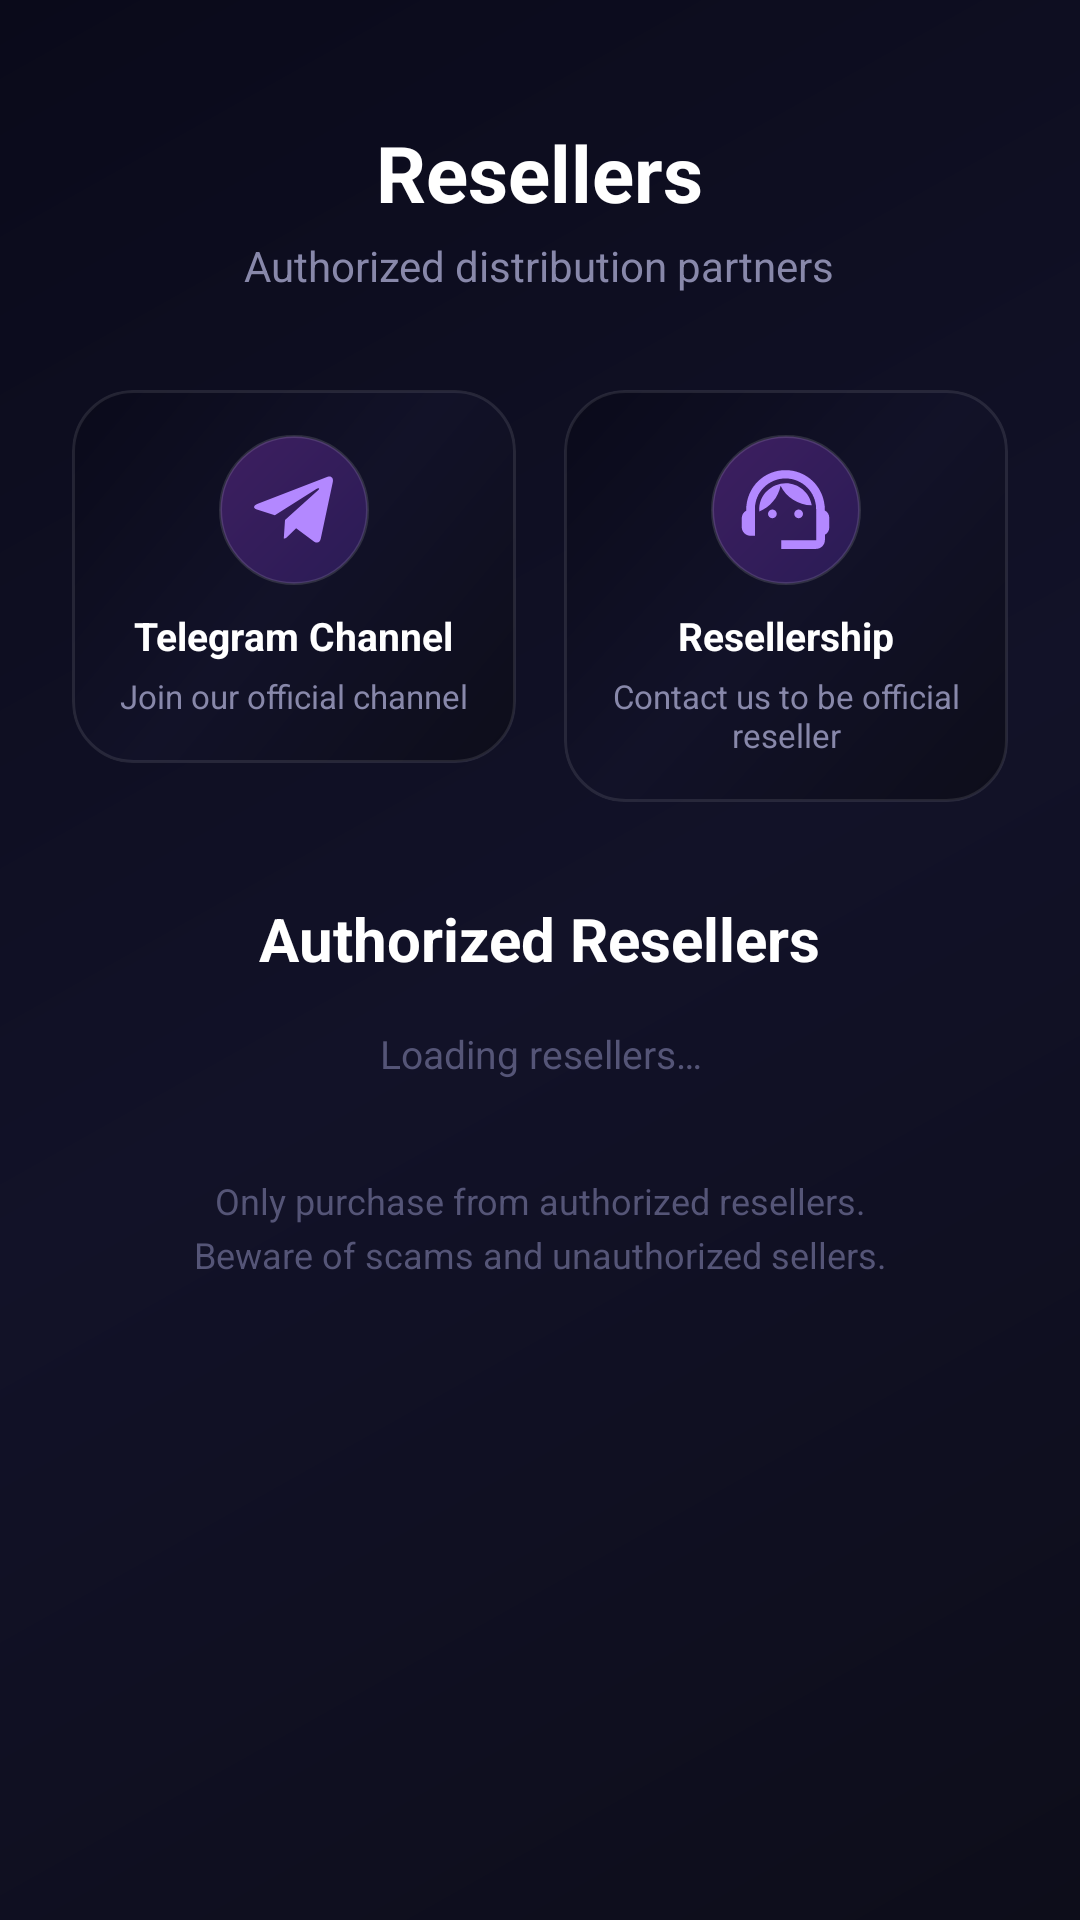

Android layout source for this screen:
<!-- AndroidManifest.xml: application theme Theme.AppMain -->
<!-- res/layout/fragment_resellers.xml -->
<?xml version="1.0" encoding="utf-8"?>

<androidx.core.widget.NestedScrollView xmlns:android="http://schemas.android.com/apk/res/android" xmlns:app="http://schemas.android.com/apk/res-auto" android:background="@drawable/bg_gradient_dark" android:scrollbars="none" android:layout_width="match_parent" android:layout_height="match_parent" android:fillViewport="true" android:overScrollMode="never">
    <LinearLayout android:gravity="center_horizontal" android:orientation="vertical" android:padding="24dp" android:layout_width="match_parent" android:layout_height="wrap_content">
        <TextView android:textSize="26sp" android:textStyle="bold" android:textColor="@color/white" android:layout_width="wrap_content" android:layout_height="wrap_content" android:layout_marginTop="16dp" android:text="@string/resellers_title"/>
        <TextView android:textSize="14sp" android:textColor="@color/text_subtitle" android:layout_width="wrap_content" android:layout_height="wrap_content" android:layout_marginTop="4dp" android:layout_marginBottom="32dp" android:text="@string/resellers_subtitle"/>
        <LinearLayout android:orientation="horizontal" android:layout_width="match_parent" android:layout_height="wrap_content" android:baselineAligned="false">
            <androidx.cardview.widget.CardView android:id="@+id/card_telegram" android:layout_width="0dp" android:layout_height="wrap_content" android:layout_weight="1" android:layout_marginEnd="8dp" app:cardBackgroundColor="@android:color/transparent" app:cardCornerRadius="20dp" app:cardElevation="0dp">
                <LinearLayout android:gravity="center_horizontal" android:orientation="vertical" android:background="@drawable/bg_reseller_card" android:paddingTop="15dp" android:paddingBottom="15dp" android:layout_width="match_parent" android:layout_height="wrap_content" android:paddingStart="5dp" android:paddingEnd="5dp">
                    <FrameLayout android:layout_width="50dp" android:layout_height="50dp">
                        <View android:background="@drawable/bg_icon_circle_accent" android:layout_width="match_parent" android:layout_height="match_parent"/>
                        <ImageView android:layout_gravity="center" android:layout_width="35dp" android:layout_height="35dp" android:src="@drawable/ic_telegram_social" android:tint="#b388ff" android:contentDescription="@string/telegram_channel"/>
                    </FrameLayout>
                    <TextView android:textSize="13sp" android:textStyle="bold" android:textColor="@color/white" android:gravity="center" android:layout_width="wrap_content" android:layout_height="wrap_content" android:layout_marginTop="8dp" android:text="@string/telegram_channel"/>
                    <TextView android:textSize="11sp" android:textColor="@color/text_subtitle" android:gravity="center" android:layout_width="wrap_content" android:layout_height="wrap_content" android:layout_marginTop="4dp" android:text="@string/telegram_channel_desc"/>
                </LinearLayout>
            </androidx.cardview.widget.CardView>
            <androidx.cardview.widget.CardView android:id="@+id/card_support" android:layout_width="0dp" android:layout_height="wrap_content" android:layout_weight="1" android:layout_marginStart="8dp" app:cardBackgroundColor="@android:color/transparent" app:cardCornerRadius="20dp" app:cardElevation="0dp">
                <LinearLayout android:gravity="center_horizontal" android:orientation="vertical" android:background="@drawable/bg_reseller_card" android:paddingTop="15dp" android:paddingBottom="15dp" android:layout_width="match_parent" android:layout_height="wrap_content" android:paddingStart="5dp" android:paddingEnd="5dp">
                    <FrameLayout android:layout_width="50dp" android:layout_height="50dp">
                        <View android:background="@drawable/bg_icon_circle_accent" android:layout_width="match_parent" android:layout_height="match_parent"/>
                        <ImageView android:layout_gravity="center" android:layout_width="35dp" android:layout_height="35dp" android:src="@drawable/ic_support_agent" android:tint="#b388ff" android:contentDescription="@string/technical_support"/>
                    </FrameLayout>
                    <TextView android:textSize="13sp" android:textStyle="bold" android:textColor="@color/white" android:gravity="center" android:layout_width="wrap_content" android:layout_height="wrap_content" android:layout_marginTop="8dp" android:text="@string/technical_support"/>
                    <TextView android:textSize="11sp" android:textColor="@color/text_subtitle" android:gravity="center" android:layout_width="wrap_content" android:layout_height="wrap_content" android:layout_marginTop="4dp" android:text="@string/technical_support_desc"/>
                </LinearLayout>
            </androidx.cardview.widget.CardView>
        </LinearLayout>
        <TextView android:textSize="20sp" android:textStyle="bold" android:textColor="@color/white" android:layout_width="wrap_content" android:layout_height="wrap_content" android:layout_marginTop="32dp" android:text="@string/resellers_list_title"/>
        <TextView android:textSize="13sp" android:textColor="@color/text_hint" android:gravity="center" android:id="@+id/tv_loading" android:visibility="visible" android:layout_width="match_parent" android:layout_height="wrap_content" android:layout_marginTop="16dp" android:text="@string/loading_resellers"/>
        <TextView android:textSize="13sp" android:textColor="@color/text_hint" android:gravity="center" android:id="@+id/tv_empty" android:visibility="gone" android:layout_width="match_parent" android:layout_height="wrap_content" android:layout_marginTop="16dp" android:text="@string/no_resellers"/>
        <androidx.recyclerview.widget.RecyclerView android:id="@+id/rv_resellers" android:visibility="gone" android:clipToPadding="false" android:layout_width="match_parent" android:layout_height="wrap_content" android:layout_marginTop="4dp" android:overScrollMode="never" android:nestedScrollingEnabled="false"/>
        <TextView android:textSize="12sp" android:textColor="@color/text_hint" android:gravity="center" android:layout_width="match_parent" android:layout_height="wrap_content" android:layout_marginTop="32dp" android:text="@string/resellers_warning" android:lineSpacingExtra="4dp"/>
    </LinearLayout>
</androidx.core.widget.NestedScrollView>
<!-- resources referenced by this layout -->
<resources>
  <color name="text_hint">#555577</color>
  <color name="text_subtitle">#8888aa</color>
  <color name="white">#ffffffff</color>
  <string name="loading_resellers">Loading resellers…</string>
  <string name="no_resellers">No resellers available at the moment</string>
  <string name="resellers_list_title">Authorized Resellers</string>
  <string name="resellers_subtitle">Authorized distribution partners</string>
  <string name="resellers_title">Resellers</string>
  <string name="resellers_warning">Only purchase from authorized resellers.\nBeware of scams and unauthorized sellers.</string>
  <string name="technical_support">Resellership</string>
  <string name="technical_support_desc">Contact us to be official reseller</string>
  <string name="telegram_channel">Telegram Channel</string>
  <string name="telegram_channel_desc">Join our official channel</string>
  <color name="primary_text">#212121</color>
  <color name="primary">#3f3f3f</color>
  <color name="primary_dark">#3f3f3f</color>
  <color name="primary_light">#3f3f3f</color>
  <style name="Theme.MaterialComponents.Light" parent="@style/Base.Theme.MaterialComponents.Light">
      </style>
  <style name="Base.Theme.MaterialComponents.Light" parent="@style/Base.V21.Theme.MaterialComponents.Light">
      </style>
  <color name="design_default_color_background">#ffffff</color>
  <style name="ThemeOverlay.MaterialComponents.Dialog" parent="@style/Base.ThemeOverlay.MaterialComponents.Dialog">
      </style>
  <dimen name="mtrl_toolbar_default_height">56dp</dimen>
  <style name="Widget.MaterialComponents.AppBarLayout.Primary" parent="@style/Widget.Design.AppBarLayout">
      </style>
  <color name="design_default_color_error">#b00020</color>
  <color name="design_default_color_primary">#6200ee</color>
  <color name="design_default_color_primary_dark">#3700b3</color>
  <style name="Platform.MaterialComponents.Light" parent="@style/Theme.AppCompat.Light">
      </style>
  <color name="design_default_color_on_background">#000000</color>
  <color name="design_default_color_on_error">#ffffff</color>
  <color name="design_default_color_on_primary">#ffffff</color>
  <color name="design_default_color_on_secondary">#000000</color>
  <color name="design_default_color_on_surface">#000000</color>
  <color name="design_default_color_primary_variant">#3700b3</color>
  <color name="design_default_color_secondary">#03dac6</color>
  <color name="design_default_color_secondary_variant">#018786</color>
  <color name="design_default_color_surface">#ffffff</color>
  <dimen name="mtrl_min_touch_target_size">48dp</dimen>
  <string name="material_motion_easing_accelerated">cubic-bezier(0.4, 0.0, 1.0, 1.0)</string>
  <string name="material_motion_easing_decelerated">cubic-bezier(0.0, 0.0, 0.2, 1.0)</string>
  <string name="material_motion_easing_emphasized">path(M 0,0 C 0.05, 0, 0.133333, 0.06, 0.166666, 0.4 C 0.208333, 0.82, 0.25, 1, 1, 1)</string>
  <string name="material_motion_easing_linear">cubic-bezier(0.0, 0.0, 1.0, 1.0)</string>
  <string name="material_motion_easing_standard">cubic-bezier(0.4, 0.0, 0.2, 1.0)</string>
  <color name="mtrl_scrim_color">#52000000</color>
  <style name="ThemeOverlay.AppCompat.Light" parent="@style/Base.ThemeOverlay.AppCompat.Light">
      </style>
  <style name="Widget.AppCompat.Light.ActionBar.Solid" parent="@style/Base.Widget.AppCompat.Light.ActionBar.Solid">
      </style>
  <style name="Widget.AppCompat.ActionMode" parent="@style/Base.Widget.AppCompat.ActionMode">
      </style>
  <dimen name="mtrl_btn_text_btn_padding_left">8dp</dimen>
  <dimen name="mtrl_btn_text_btn_padding_right">8dp</dimen>
  <dimen name="mtrl_btn_text_btn_icon_padding">4dp</dimen>
  <style name="Widget.AppCompat.CompoundButton.CheckBox" parent="@style/Base.Widget.AppCompat.CompoundButton.CheckBox">
      </style>
  <dimen name="mtrl_fab_elevation">6dp</dimen>
  <dimen name="mtrl_fab_translation_z_hovered_focused">2dp</dimen>
  <dimen name="mtrl_fab_translation_z_pressed">6dp</dimen>
</resources>
